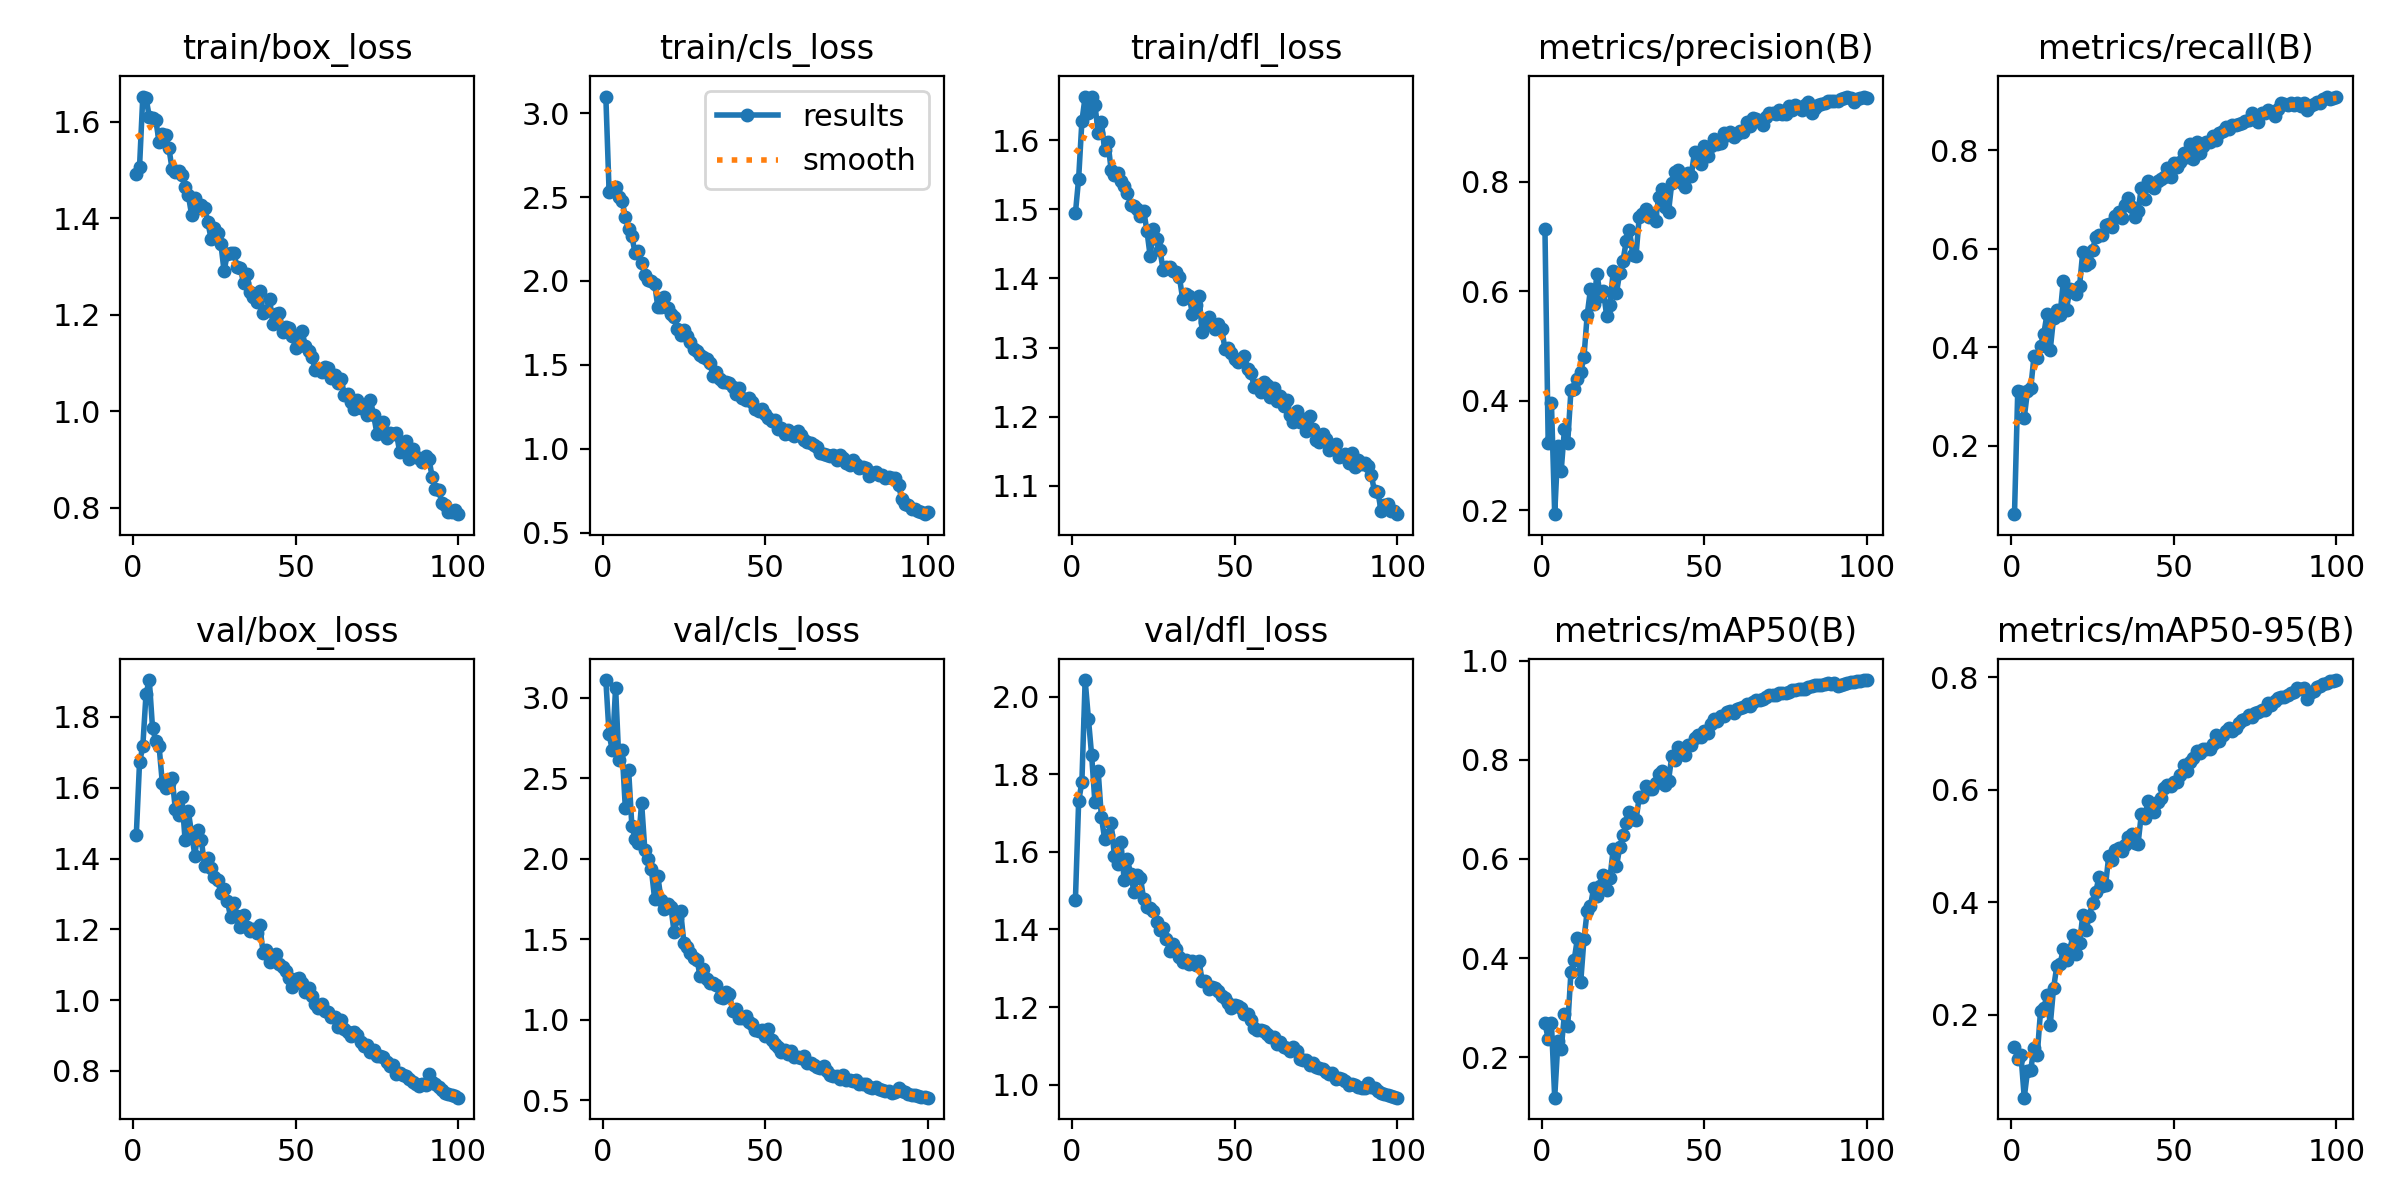

Source data for this figure (header and first rows):
epoch, train/box_loss, train/cls_loss, train/dfl_loss, metrics/precision(B), metrics/recall(B), metrics/mAP50(B), metrics/mAP50-95(B), val/box_loss, val/cls_loss, val/dfl_loss, lr/pg0, lr/pg1, lr/pg2
1, 1.493, 3.099, 1.494, 0.7143, 0.06113, 0.268, 0.1434, 1.466, 3.109, 1.475, 0.0003638, 0.0003638, 0.0003638
2, 1.507, 2.533, 1.544, 0.323, 0.3109, 0.2375, 0.1222, 1.672, 2.774, 1.73, 0.0007269, 0.0007269, 0.0007269
3, 1.653, 2.554, 1.627, 0.395, 0.3102, 0.268, 0.1285, 1.717, 2.672, 1.781, 0.001083, 0.001083, 0.001083
4, 1.65, 2.559, 1.663, 0.1927, 0.2573, 0.1183, 0.05292, 1.866, 3.063, 2.043, 0.001078, 0.001078, 0.001078
5, 1.611, 2.5, 1.64, 0.3175, 0.311, 0.2325, 0.1004, 1.904, 2.611, 1.943, 0.001067, 0.001067, 0.001067
6, 1.609, 2.476, 1.663, 0.2721, 0.3174, 0.2171, 0.1025, 1.767, 2.672, 1.849, 0.001056, 0.001056, 0.001056
7, 1.603, 2.383, 1.651, 0.348, 0.382, 0.2866, 0.1418, 1.733, 2.312, 1.728, 0.001045, 0.001045, 0.001045
8, 1.559, 2.309, 1.611, 0.3233, 0.3774, 0.2628, 0.1291, 1.718, 2.552, 1.808, 0.001034, 0.001034, 0.001034
9, 1.576, 2.266, 1.627, 0.419, 0.4033, 0.3721, 0.2064, 1.614, 2.205, 1.689, 0.001023, 0.001023, 0.001023
10, 1.573, 2.167, 1.585, 0.4206, 0.4269, 0.3962, 0.2118, 1.598, 2.123, 1.634, 0.001012, 0.001012, 0.001012
11, 1.547, 2.181, 1.597, 0.4392, 0.4674, 0.4404, 0.2354, 1.613, 2.096, 1.644, 0.001001, 0.001001, 0.001001
12, 1.503, 2.105, 1.557, 0.4519, 0.3955, 0.3513, 0.1824, 1.628, 2.345, 1.673, 0.00099, 0.00099, 0.00099
13, 1.496, 2.038, 1.549, 0.4797, 0.4588, 0.4381, 0.247, 1.54, 2.052, 1.59, 0.000979, 0.000979, 0.000979
14, 1.498, 2.003, 1.552, 0.5569, 0.4754, 0.4953, 0.2862, 1.524, 1.996, 1.569, 0.000968, 0.000968, 0.000968
15, 1.491, 2, 1.542, 0.6034, 0.4647, 0.5053, 0.2898, 1.575, 1.935, 1.625, 0.000957, 0.000957, 0.000957
16, 1.464, 1.985, 1.533, 0.5758, 0.5337, 0.5417, 0.3168, 1.453, 1.749, 1.528, 0.000946, 0.000946, 0.000946
17, 1.449, 1.844, 1.524, 0.6316, 0.4768, 0.5254, 0.2973, 1.533, 1.891, 1.58, 0.000935, 0.000935, 0.000935
18, 1.407, 1.845, 1.507, 0.5917, 0.5183, 0.5456, 0.316, 1.472, 1.741, 1.543, 0.000924, 0.000924, 0.000924
19, 1.442, 1.902, 1.505, 0.5996, 0.5165, 0.5681, 0.3415, 1.408, 1.69, 1.497, 0.000913, 0.000913, 0.000913
20, 1.422, 1.841, 1.501, 0.5539, 0.5087, 0.5379, 0.3087, 1.48, 1.717, 1.54, 0.000902, 0.000902, 0.000902
21, 1.428, 1.803, 1.491, 0.575, 0.5238, 0.5621, 0.3272, 1.453, 1.702, 1.533, 0.000891, 0.000891, 0.000891
22, 1.422, 1.788, 1.498, 0.6362, 0.5943, 0.6194, 0.3776, 1.379, 1.541, 1.478, 0.00088, 0.00088, 0.00088
23, 1.393, 1.717, 1.469, 0.5969, 0.5662, 0.5851, 0.3507, 1.402, 1.631, 1.457, 0.000869, 0.000869, 0.000869
24, 1.358, 1.677, 1.432, 0.6339, 0.5703, 0.6233, 0.3763, 1.374, 1.673, 1.454, 0.000858, 0.000858, 0.000858
25, 1.381, 1.711, 1.472, 0.6556, 0.5976, 0.6474, 0.3983, 1.348, 1.478, 1.448, 0.000847, 0.000847, 0.000847
26, 1.369, 1.671, 1.457, 0.6908, 0.6246, 0.672, 0.4192, 1.338, 1.45, 1.419, 0.000836, 0.000836, 0.000836
27, 1.348, 1.637, 1.442, 0.7123, 0.6289, 0.6943, 0.4452, 1.304, 1.413, 1.398, 0.000825, 0.000825, 0.000825
28, 1.291, 1.594, 1.412, 0.6657, 0.6284, 0.6799, 0.4293, 1.313, 1.384, 1.403, 0.000814, 0.000814, 0.000814
29, 1.327, 1.581, 1.416, 0.6642, 0.6474, 0.6777, 0.4302, 1.281, 1.372, 1.376, 0.000803, 0.000803, 0.000803
30, 1.328, 1.56, 1.416, 0.736, 0.6504, 0.7251, 0.4833, 1.234, 1.272, 1.344, 0.000792, 0.000792, 0.000792
31, 1.328, 1.549, 1.411, 0.7409, 0.6438, 0.7253, 0.4762, 1.274, 1.312, 1.363, 0.000781, 0.000781, 0.000781
32, 1.298, 1.533, 1.409, 0.7503, 0.6674, 0.7474, 0.4926, 1.238, 1.253, 1.35, 0.00077, 0.00077, 0.00077
33, 1.297, 1.511, 1.402, 0.7348, 0.6758, 0.7417, 0.4975, 1.206, 1.229, 1.33, 0.000759, 0.000759, 0.000759
34, 1.265, 1.433, 1.37, 0.7384, 0.6621, 0.7411, 0.4906, 1.239, 1.228, 1.316, 0.000748, 0.000748, 0.000748
35, 1.285, 1.46, 1.378, 0.7275, 0.6892, 0.7529, 0.5024, 1.206, 1.215, 1.321, 0.000737, 0.000737, 0.000737
36, 1.247, 1.417, 1.374, 0.7725, 0.7036, 0.7709, 0.5168, 1.195, 1.138, 1.31, 0.000726, 0.000726, 0.000726
37, 1.237, 1.399, 1.349, 0.7866, 0.6844, 0.7782, 0.5217, 1.2, 1.133, 1.318, 0.000715, 0.000715, 0.000715
38, 1.227, 1.398, 1.362, 0.7527, 0.6654, 0.749, 0.5057, 1.19, 1.171, 1.307, 0.000704, 0.000704, 0.000704
39, 1.25, 1.395, 1.374, 0.7447, 0.6761, 0.7578, 0.5043, 1.211, 1.16, 1.319, 0.000693, 0.000693, 0.000693
40, 1.204, 1.366, 1.323, 0.797, 0.7238, 0.8067, 0.5567, 1.132, 1.055, 1.267, 0.000682, 0.000682, 0.000682
41, 1.208, 1.324, 1.337, 0.8179, 0.701, 0.7997, 0.5502, 1.141, 1.064, 1.268, 0.000671, 0.000671, 0.000671
42, 1.233, 1.363, 1.344, 0.8209, 0.7376, 0.8258, 0.5796, 1.109, 1.01, 1.247, 0.0006601, 0.0006601, 0.0006601
43, 1.181, 1.302, 1.334, 0.797, 0.7285, 0.8183, 0.5656, 1.12, 1.013, 1.252, 0.000649, 0.000649, 0.000649
44, 1.202, 1.293, 1.327, 0.7907, 0.7228, 0.8095, 0.5604, 1.129, 1.024, 1.248, 0.0006381, 0.0006381, 0.0006381
45, 1.204, 1.305, 1.334, 0.8154, 0.7376, 0.8303, 0.5789, 1.102, 0.9832, 1.241, 0.000627, 0.000627, 0.000627
46, 1.165, 1.279, 1.327, 0.8111, 0.742, 0.8296, 0.5861, 1.094, 0.9742, 1.229, 0.0006161, 0.0006161, 0.0006161
47, 1.174, 1.235, 1.298, 0.8548, 0.7466, 0.844, 0.6026, 1.081, 0.9363, 1.224, 0.000605, 0.000605, 0.000605
48, 1.172, 1.227, 1.3, 0.842, 0.7646, 0.8506, 0.6084, 1.064, 0.9297, 1.212, 0.0005941, 0.0005941, 0.0005941
49, 1.156, 1.24, 1.292, 0.8323, 0.7468, 0.8462, 0.6063, 1.037, 0.9351, 1.197, 0.000583, 0.000583, 0.000583
50, 1.132, 1.206, 1.283, 0.8647, 0.7752, 0.8588, 0.6135, 1.059, 0.8961, 1.205, 0.0005721, 0.0005721, 0.0005721
51, 1.138, 1.183, 1.28, 0.8467, 0.766, 0.855, 0.6146, 1.062, 0.9393, 1.204, 0.0005611, 0.0005611, 0.0005611
52, 1.166, 1.165, 1.284, 0.8641, 0.777, 0.8721, 0.6266, 1.049, 0.8709, 1.198, 0.0005501, 0.0005501, 0.0005501
53, 1.134, 1.173, 1.288, 0.8772, 0.7945, 0.8816, 0.6435, 1.022, 0.846, 1.183, 0.0005391, 0.0005391, 0.0005391
54, 1.124, 1.12, 1.269, 0.8683, 0.7869, 0.8785, 0.6341, 1.034, 0.8303, 1.182, 0.0005281, 0.0005281, 0.0005281
55, 1.112, 1.124, 1.264, 0.8701, 0.8121, 0.8882, 0.6494, 1.011, 0.801, 1.167, 0.0005171, 0.0005171, 0.0005171
56, 1.086, 1.085, 1.243, 0.8886, 0.7814, 0.8878, 0.6567, 0.988, 0.8117, 1.145, 0.0005061, 0.0005061, 0.0005061
57, 1.087, 1.115, 1.246, 0.8856, 0.817, 0.8957, 0.67, 0.9768, 0.7863, 1.141, 0.0004951, 0.0004951, 0.0004951
58, 1.081, 1.088, 1.235, 0.8912, 0.7943, 0.8974, 0.6655, 0.9898, 0.8039, 1.142, 0.0004841, 0.0004841, 0.0004841
59, 1.091, 1.078, 1.251, 0.8807, 0.8088, 0.8947, 0.6734, 0.9689, 0.7689, 1.139, 0.0004731, 0.0004731, 0.0004731
60, 1.09, 1.106, 1.246, 0.8871, 0.8161, 0.9022, 0.6734, 0.9658, 0.7681, 1.132, 0.0004621, 0.0004621, 0.0004621
... 40 more rows
